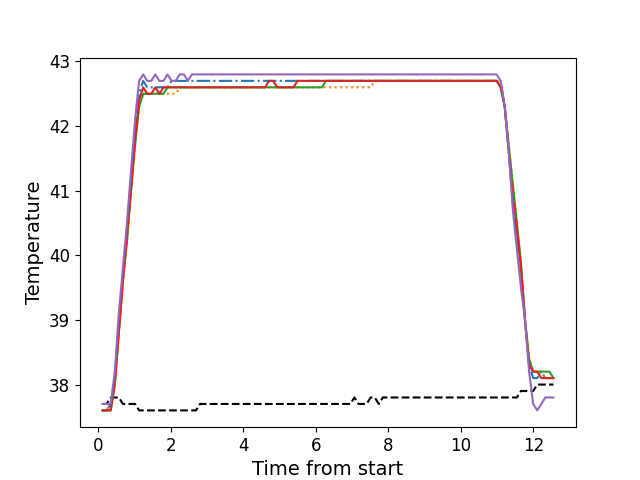

Data behind this chart, as committed beside it:
, times, neutral, z1, z2, z3, z4, z5
0, 0.1126, 37.7, 37.6, 37.6, 37.6, 37.6, 37.7
1, 0.2253, 37.7, 37.6, 37.6, 37.6, 37.6, 37.7
2, 0.3369, 37.8, 37.7, 37.7, 37.6, 37.6, 37.7
3, 0.4505, 37.8, 38.1, 38.0, 38.0, 38.0, 38.2
4, 0.5611, 37.8, 38.9, 38.8, 38.8, 38.8, 39.1
5, 0.6738, 37.7, 39.7, 39.6, 39.6, 39.6, 39.8
6, 0.7854, 37.7, 40.4, 40.2, 40.2, 40.3, 40.5
7, 0.897, 37.7, 41.1, 41.0, 41.0, 41.0, 41.3
8, 1.01, 37.7, 41.9, 41.7, 41.7, 41.8, 42.1
9, 1.121, 37.6, 42.5, 42.3, 42.3, 42.4, 42.7
10, 1.234, 37.6, 42.7, 42.5, 42.5, 42.6, 42.8
11, 1.346, 37.6, 42.6, 42.5, 42.5, 42.5, 42.7
12, 1.458, 37.6, 42.6, 42.5, 42.5, 42.5, 42.7
13, 1.569, 37.6, 42.6, 42.5, 42.5, 42.6, 42.8
14, 1.682, 37.6, 42.6, 42.5, 42.5, 42.5, 42.7
15, 1.794, 37.6, 42.6, 42.5, 42.5, 42.6, 42.7
16, 1.906, 37.6, 42.6, 42.5, 42.6, 42.6, 42.8
17, 2.018, 37.6, 42.7, 42.5, 42.6, 42.6, 42.7
18, 2.13, 37.6, 42.7, 42.5, 42.6, 42.6, 42.7
19, 2.242, 37.6, 42.7, 42.6, 42.6, 42.6, 42.8
20, 2.355, 37.6, 42.7, 42.6, 42.6, 42.6, 42.8
21, 2.467, 37.6, 42.7, 42.6, 42.6, 42.6, 42.7
22, 2.579, 37.6, 42.7, 42.6, 42.6, 42.6, 42.8
23, 2.69, 37.6, 42.7, 42.6, 42.6, 42.6, 42.8
24, 2.803, 37.7, 42.7, 42.6, 42.6, 42.6, 42.8
25, 2.915, 37.7, 42.7, 42.6, 42.6, 42.6, 42.8
26, 3.026, 37.7, 42.7, 42.6, 42.6, 42.6, 42.8
27, 3.139, 37.7, 42.7, 42.6, 42.6, 42.6, 42.8
28, 3.251, 37.7, 42.7, 42.6, 42.6, 42.6, 42.8
29, 3.363, 37.7, 42.7, 42.6, 42.6, 42.6, 42.8
30, 3.475, 37.7, 42.7, 42.6, 42.6, 42.6, 42.8
31, 3.587, 37.7, 42.7, 42.6, 42.6, 42.6, 42.8
32, 3.699, 37.7, 42.7, 42.6, 42.6, 42.6, 42.8
33, 3.811, 37.7, 42.7, 42.6, 42.6, 42.6, 42.8
34, 3.923, 37.7, 42.7, 42.6, 42.6, 42.6, 42.8
35, 4.035, 37.7, 42.7, 42.6, 42.6, 42.6, 42.8
36, 4.147, 37.7, 42.7, 42.6, 42.6, 42.6, 42.8
37, 4.259, 37.7, 42.7, 42.6, 42.6, 42.6, 42.8
38, 4.372, 37.7, 42.7, 42.6, 42.6, 42.6, 42.8
39, 4.484, 37.7, 42.7, 42.6, 42.6, 42.6, 42.8
40, 4.596, 37.7, 42.7, 42.6, 42.6, 42.6, 42.8
41, 4.708, 37.7, 42.7, 42.6, 42.6, 42.7, 42.8
42, 4.819, 37.7, 42.7, 42.6, 42.6, 42.7, 42.8
43, 4.932, 37.7, 42.7, 42.6, 42.6, 42.6, 42.8
44, 5.043, 37.7, 42.7, 42.6, 42.6, 42.6, 42.8
45, 5.156, 37.7, 42.7, 42.6, 42.6, 42.6, 42.8
46, 5.268, 37.7, 42.7, 42.6, 42.6, 42.6, 42.8
47, 5.38, 37.7, 42.7, 42.6, 42.6, 42.6, 42.8
48, 5.492, 37.7, 42.7, 42.6, 42.6, 42.7, 42.8
49, 5.605, 37.7, 42.7, 42.6, 42.6, 42.7, 42.8
50, 5.717, 37.7, 42.7, 42.6, 42.6, 42.7, 42.8
51, 5.827, 37.7, 42.7, 42.6, 42.6, 42.7, 42.8
52, 5.94, 37.7, 42.7, 42.6, 42.6, 42.7, 42.8
53, 6.052, 37.7, 42.7, 42.6, 42.6, 42.7, 42.8
54, 6.164, 37.7, 42.7, 42.6, 42.6, 42.7, 42.8
55, 6.277, 37.7, 42.7, 42.6, 42.7, 42.7, 42.8
56, 6.388, 37.7, 42.7, 42.6, 42.7, 42.7, 42.8
57, 6.5, 37.7, 42.7, 42.6, 42.7, 42.7, 42.8
58, 6.613, 37.7, 42.7, 42.6, 42.7, 42.7, 42.8
59, 6.724, 37.7, 42.7, 42.6, 42.7, 42.7, 42.8
... 52 more rows
